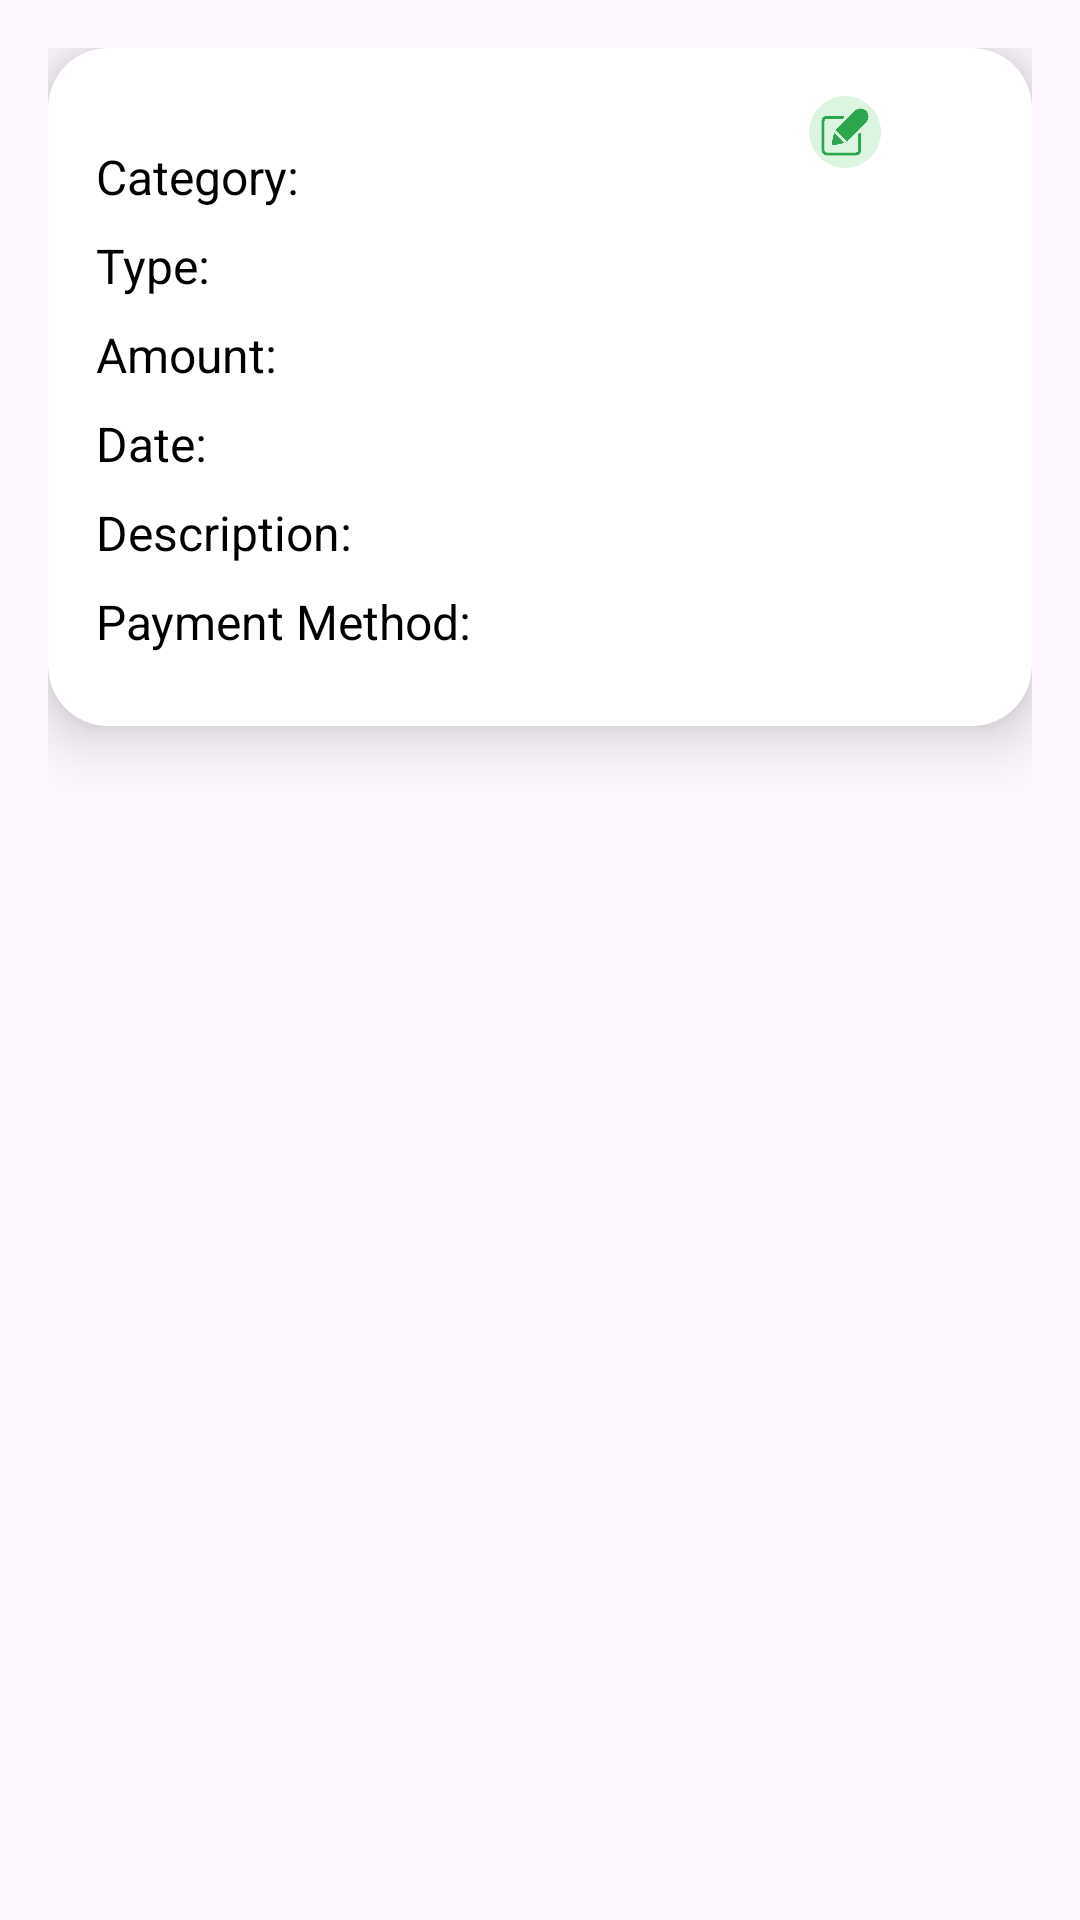

The Android layout XML behind this screen, and the referenced resources:
<!-- AndroidManifest.xml: application theme Theme.MyBudget -->
<!-- res/layout/dialog_transaction_details.xml -->
<RelativeLayout
    xmlns:android="http://schemas.android.com/apk/res/android"
    xmlns:app="http://schemas.android.com/apk/res-auto"
    android:layout_width="match_parent"
    android:layout_height="wrap_content"
    android:padding="16dp"
    android:background="@android:color/transparent">

    
    <androidx.cardview.widget.CardView
        android:id="@+id/details_card"
        android:layout_width="match_parent"
        android:layout_height="wrap_content"
        app:cardCornerRadius="20dp"
        app:cardElevation="12dp"
        app:cardBackgroundColor="@android:color/white">

        <RelativeLayout
            android:layout_width="match_parent"
            android:layout_height="wrap_content"
            android:padding="16dp">



            
            <LinearLayout
                android:layout_width="wrap_content"
                android:layout_height="wrap_content"
                android:orientation="horizontal"
                android:layout_alignParentEnd="true"
                android:layout_marginTop="0dp"
                android:layout_marginEnd="0dp">

                
                <ImageView
                    android:id="@+id/iv_edit_transaction"
                    android:layout_width="24dp"
                    android:layout_height="24dp"
                    android:src="@drawable/ic_edit"
                    android:contentDescription="Edit Transaction"
                    android:clickable="true"
                    android:focusable="true"
                    android:layout_marginEnd="12dp" />

                
                <ImageView
                    android:id="@+id/iv_delete_transaction"
                    android:layout_width="24dp"
                    android:layout_height="24dp"
                    android:layout_marginEnd="-2dp"
                    android:clickable="true"
                    android:contentDescription="Delete Transaction"
                    android:focusable="true"
                    android:src="@drawable/ic_delete" />
            </LinearLayout>

            
            <ImageView
                android:id="@+id/iv_user_image"
                android:layout_width="match_parent"
                android:layout_height="180dp"
                android:layout_marginTop="16dp"
                android:scaleType="centerCrop"
                android:contentDescription="Transaction Image"
                android:visibility="gone" />

            
            <LinearLayout
                android:id="@+id/transaction_details_container"
                android:layout_width="match_parent"
                android:layout_height="wrap_content"
                android:orientation="vertical"
                android:layout_below="@id/iv_user_image"
                android:layout_marginTop="16dp">

                
                <TextView
                    android:id="@+id/tv_detail_category"
                    android:layout_width="wrap_content"
                    android:layout_height="wrap_content"
                    android:text="Category: "
                    android:textSize="16sp"
                    android:textColor="@color/textPrimary"
                    android:layout_marginBottom="8dp" />

                
                <TextView
                    android:id="@+id/tv_detail_type"
                    android:layout_width="wrap_content"
                    android:layout_height="wrap_content"
                    android:text="Type: "
                    android:textSize="16sp"
                    android:textColor="@color/textPrimary"
                    android:layout_marginBottom="8dp" />

                
                <TextView
                    android:id="@+id/tv_detail_amount"
                    android:layout_width="wrap_content"
                    android:layout_height="wrap_content"
                    android:text="Amount: "
                    android:textSize="16sp"
                    android:textColor="@color/textPrimary"
                    android:layout_marginBottom="8dp" />

                
                <TextView
                    android:id="@+id/tv_detail_date"
                    android:layout_width="wrap_content"
                    android:layout_height="wrap_content"
                    android:text="Date: "
                    android:textSize="16sp"
                    android:textColor="@color/textPrimary"
                    android:layout_marginBottom="8dp" />

                
                <TextView
                    android:id="@+id/tv_detail_description"
                    android:layout_width="wrap_content"
                    android:layout_height="wrap_content"
                    android:text="Description: "
                    android:textSize="16sp"
                    android:textColor="@color/textPrimary"
                    android:layout_marginBottom="8dp" />

                
                <TextView
                    android:id="@+id/tv_detail_payment_method"
                    android:layout_width="wrap_content"
                    android:layout_height="wrap_content"
                    android:text="Payment Method: "
                    android:textSize="16sp"
                    android:textColor="@color/textPrimary"
                    android:layout_marginBottom="8dp" />

                
                <TextView
                    android:id="@+id/tv_detail_location"
                    android:layout_width="wrap_content"
                    android:layout_height="wrap_content"
                    android:text="Location: "
                    android:textSize="16sp"
                    android:textColor="@color/textPrimary"
                    android:layout_marginBottom="8dp"
                    android:visibility="gone" />
            </LinearLayout>
        </RelativeLayout>
    </androidx.cardview.widget.CardView>


</RelativeLayout>
<!-- resources referenced by this layout -->
<resources>
  <color name="textPrimary">#000000</color>
  <!-- drawable ic_delete (drawable) -->
  <vector xmlns:android="http://schemas.android.com/apk/res/android"
      android:width="24dp"
      android:height="24dp"
      android:viewportWidth="24"
      android:viewportHeight="24">
      <path
          android:fillColor="#FFFFFF"
          android:pathData="M3,6h18v2H3zm3,3h12v12H6zM8,9v10h2V9zm4,0v10h2V9zm4,0v10h2V9z" />
  </vector>
  <!-- drawable ic_edit: png bitmap (drawable, 19692 bytes) -->
  <style name="Theme.MyBudget" parent="Base.Theme.MyBudget">
          
          <item name="android:statusBarColor">@color/background_color</item>
          <item name="android:windowLightStatusBar">true</item>
  
          <item name="colorSecondary">@color/colorSecondary</item>
          
          <item name="colorPrimary">@color/black</item>
          <item name="colorPrimaryVariant">@color/black</item>
          <item name="colorOnPrimary">@color/black</item>
      </style>
  <style name="Base.Theme.MyBudget" parent="Theme.Material3.DayNight.NoActionBar">
          <item name="colorSurface">@color/background_color</item>
          <item name="colorOnSurface">@color/primaryText</item>
          <item name="colorPrimaryContainer">@color/primaryContainer</item>
          <item name="colorSurfaceVariant">@color/colorSurfaceVariant</item>
          <item name="colorSurfaceContainerHigh">@color/colorSurfaceContainerHigh</item>
          <item name="colorOnSurfaceVariant">@color/colorOnSurfaceVariant</item>
          <item name="colorOutline">@color/colorOutline</item>
  
      </style>
  <color name="background_color">#F9F9F9</color>
  <color name="colorSecondary">#F2A93D</color>
  <color name="black">#FF000000</color>
  <color name="primaryText">@color/textPrimary</color>
  <color name="primaryContainer">#EADDFF</color>
  <color name="colorSurfaceVariant">#F5F0E9</color>
  <color name="colorSurfaceContainerHigh">#FFFFFF</color>
  <color name="colorOnSurfaceVariant">#888888</color>
  <color name="colorOutline">#E0E0E0</color>
</resources>
